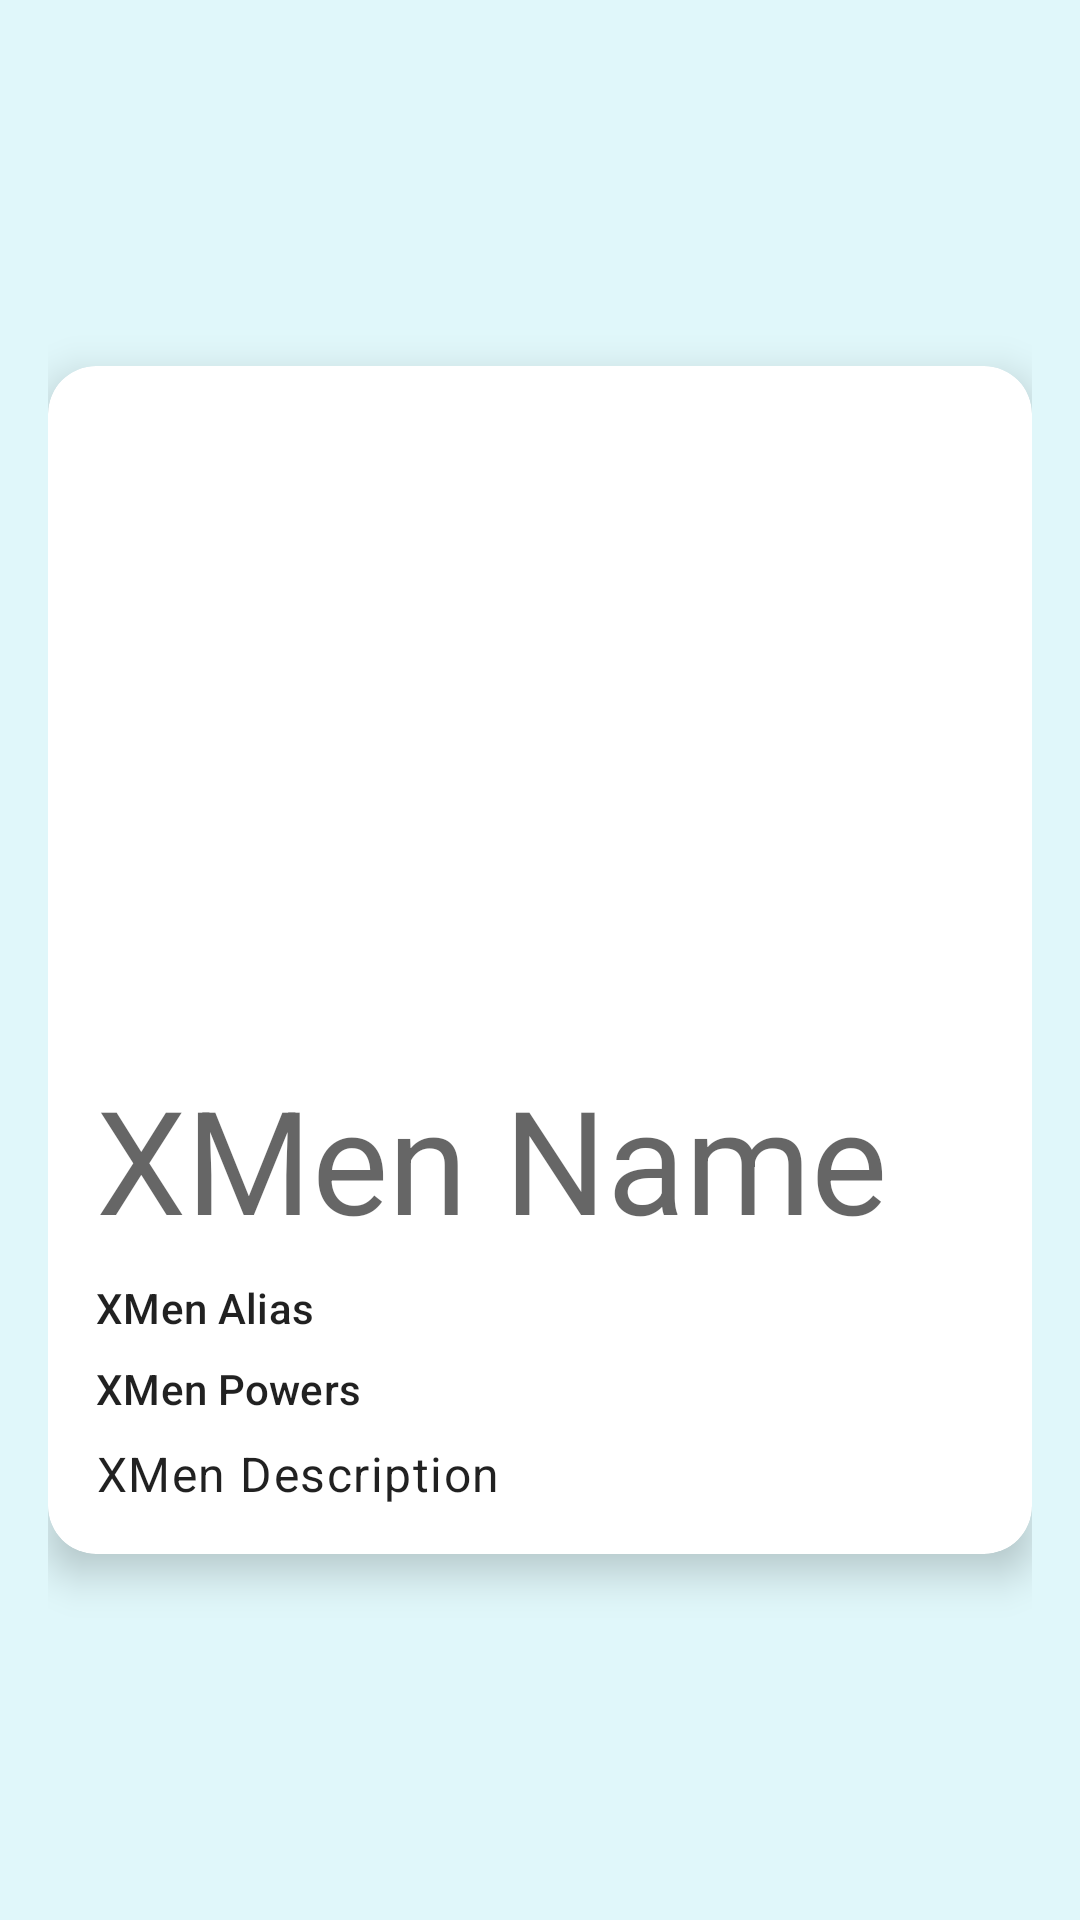

Reconstruct the res/layout file that produces this screen, plus the resources it refers to.
<!-- AndroidManifest.xml: application theme Theme.Xmen_firebase -->
<!-- res/layout/view_activity.xml -->
<?xml version="1.0" encoding="utf-8"?>
<androidx.constraintlayout.widget.ConstraintLayout xmlns:android="http://schemas.android.com/apk/res/android"
    xmlns:app="http://schemas.android.com/apk/res-auto"
    xmlns:tools="http://schemas.android.com/tools"
    android:padding="16dp"
    android:background="#E0F7FA"
    android:layout_width="match_parent"
    android:layout_height="match_parent"
    tools:context=".ViewActivity">

    <androidx.cardview.widget.CardView
        android:id="@+id/xmenCard"
        android:layout_width="match_parent"
        android:layout_height="wrap_content"
        app:cardCornerRadius="16dp"
        app:cardElevation="8dp"
        app:layout_constraintBottom_toBottomOf="parent"
        app:layout_constraintEnd_toEndOf="parent"
        app:layout_constraintStart_toStartOf="parent"
        app:layout_constraintTop_toTopOf="parent">

        <androidx.constraintlayout.widget.ConstraintLayout
            android:padding="16dp"
            android:layout_width="match_parent"
            android:layout_height="wrap_content">

            <ImageView
                android:id="@+id/xmenImage"
                android:layout_width="match_parent"
                android:layout_height="200dp"
                android:scaleType="centerCrop"
                app:layout_constraintEnd_toEndOf="parent"
                app:layout_constraintStart_toStartOf="parent"
                app:layout_constraintTop_toTopOf="parent"
                android:src="@drawable/img1" />

            <TextView
                android:id="@+id/xmenName"
                style="@style/TextAppearance.MaterialComponents.Headline3"
                android:layout_width="match_parent"
                android:layout_height="wrap_content"
                android:layout_marginTop="16dp"
                android:text="XMen Name"
                app:layout_constraintEnd_toEndOf="parent"
                app:layout_constraintStart_toStartOf="parent"
                app:layout_constraintTop_toBottomOf="@id/xmenImage" />

            <TextView
                android:id="@+id/xmenAlias"
                style="@style/TextAppearance.MaterialComponents.Subtitle2"
                android:layout_width="match_parent"
                android:layout_height="wrap_content"
                android:layout_marginTop="8dp"
                android:text="XMen Alias"
                app:layout_constraintEnd_toEndOf="parent"
                app:layout_constraintStart_toStartOf="parent"
                app:layout_constraintTop_toBottomOf="@id/xmenName" />

            <TextView
                android:id="@+id/xmenPowers"
                style="@style/TextAppearance.MaterialComponents.Subtitle2"
                android:layout_width="match_parent"
                android:layout_height="wrap_content"
                android:layout_marginTop="8dp"
                android:text="XMen Powers"
                app:layout_constraintEnd_toEndOf="parent"
                app:layout_constraintStart_toStartOf="parent"
                app:layout_constraintTop_toBottomOf="@id/xmenAlias" />

            <TextView
                android:id="@+id/xmenDescription"
                style="@style/TextAppearance.MaterialComponents.Body1"
                android:layout_width="match_parent"
                android:layout_height="wrap_content"
                android:layout_marginTop="8dp"
                android:text="XMen Description"
                app:layout_constraintEnd_toEndOf="parent"
                app:layout_constraintStart_toStartOf="parent"
                app:layout_constraintTop_toBottomOf="@id/xmenPowers" />
        </androidx.constraintlayout.widget.ConstraintLayout>
    </androidx.cardview.widget.CardView>
</androidx.constraintlayout.widget.ConstraintLayout>
<!-- resources referenced by this layout -->
<resources>
  <style name="Theme.Xmen_firebase" parent="Base.Theme.Xmen_firebase" />
  <style name="Base.Theme.Xmen_firebase" parent="Theme.MaterialComponents.DayNight.DarkActionBar">
          
          <item name="colorPrimary">@color/purple_500</item>
          <item name="colorPrimaryVariant">@color/purple_700</item>
          <item name="colorOnPrimary">@color/white</item>
          
          <item name="colorSecondary">@color/teal_200</item>
          <item name="colorSecondaryVariant">@color/teal_700</item>
          <item name="colorOnSecondary">@color/black</item>
          
          <item name="android:statusBarColor" tools:targetApi="l">?attr/colorPrimaryVariant</item>
          
      </style>
  <!-- not gathered from this repository: default colours our renderer supplied (Android Studio template values) -->
  <color name="purple_500">#FF6200EE</color>
  <color name="purple_700">#FF3700B3</color>
  <color name="teal_200">#FF03DAC5</color>
  <color name="teal_700">#FF018786</color>
  <color name="black">#FF000000</color>
  <color name="white">#FFFFFFFF</color>
</resources>
